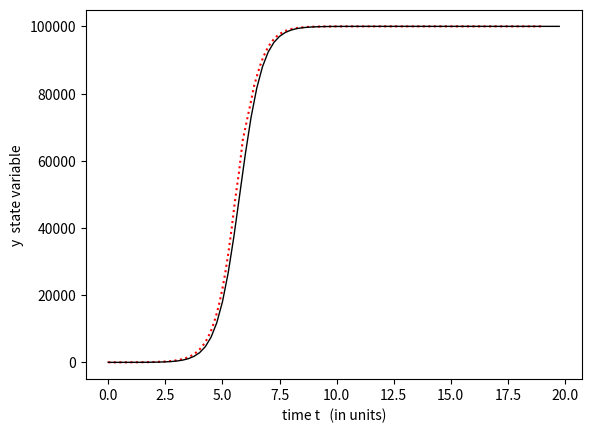

Here is the Python script that generated this plot:
import matplotlib.pyplot as plt
from math import exp
from numpy import arange

r = 2
K = 10**5
T = 20.0


def ye(t):
    # exact solution 
    return K/(1+(K-1)*exp(-r*t))




def f(t, y):  
   return r*(1 - y/K)*y

TOL = 0.01
hmax = 2
hmin = 0.001

h = 1

FLAG = 1

t = 0
tn = [t]

a = 0
b = 20

w = 1
w_list = [w]
t_list = [t]
h_list = []
erro_list = []

while (FLAG == 1):
    k1 = h*f(t,w)
    k2 = h*f(t+1/4*h, w+1/4*k1)
    k3 = h*f(t+3/8*h, w+3/32*k1+9/32*k2)
    k4 = h*f(t+12/13*h,w+1932/2197*k1-7200/2197*k2+7296/2197*k3)
    k5 = h*f(t+h,w+439/216*k1-8*k2+3680/513*k3-845/4104*k4)
    k6 = h*f(t+1/2*h, w-8/27*k1+2*k2-3544/2565*k3+1859/4104*k4 - 11/40*k5)

    R = abs(1/360*k1 - 128/4275*k3 - 2197/75240*k4 +1/50*k5 + 2/55*k6)
    if(R <= TOL):
        erro_list.append(R)
        h_list.append(h)
        w = w + 25/216*k1 + 1408/2565*k3 + 2197/4104*k4 -1/5*k5
        w_list.append(w)
        t_list.append(t)
        t = t+h


    delta = 0.84*(TOL/R)**(1/4)
    
    if(delta <= 0.1):
        h = 0.1*h
    elif(delta > 4):
        h = 4*h
    else:
        h = delta*h
       
    if (h > hmax):
        h = hmax
    
    if (t >= b ):
        FLAG = 0
    elif (t+h > b):
        h = b-t
    elif (h < hmin):
        FLAG = 0
        print("h minimo excedido")
        break;

print("")
print("h mínimo: "+ str(min(h_list)))
print("h maximo: "+ str(max(h_list)))
print("erro minimo" + " "+ str(min(erro_list)))
print("erro máximo" +" "+ str(max(erro_list)))


plt.xlabel('time t   (in units)')
plt.ylabel('y  state variable')
plt.plot(t_list, w_list, linestyle=(':'),c='r')
plt.plot(list(arange(0,T,0.25)),list(map(ye,list(arange(0,T,0.25)))),color='black',linestyle='-',linewidth=1.0)
plt.show()
